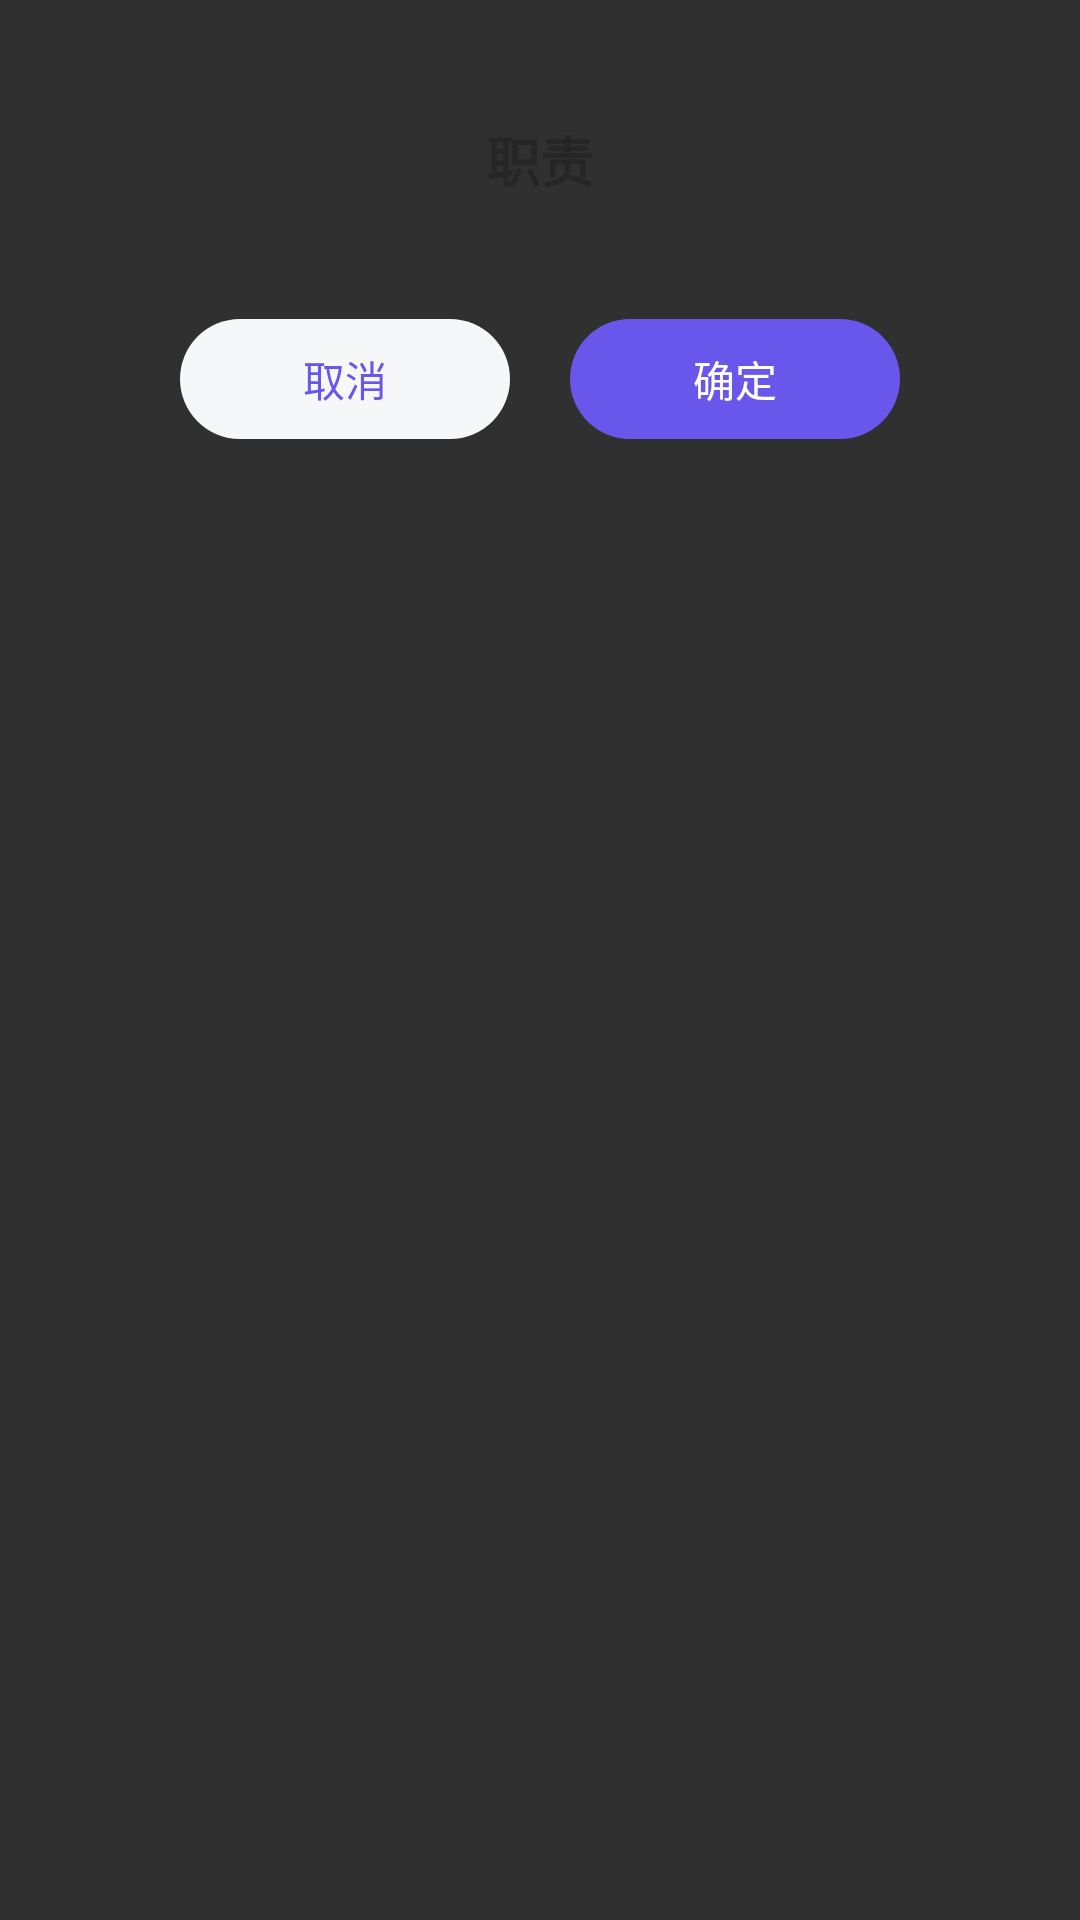

Produce the Android XML layout that renders to this screen, including the resource entries it uses.
<!-- AndroidManifest.xml: application theme Theme.Design.NoActionBar -->
<!-- res/layout/pop_normal_2.xml -->
<?xml version="1.0" encoding="utf-8"?>
<RelativeLayout xmlns:android="http://schemas.android.com/apk/res/android"
    android:layout_width="match_parent"

    android:layout_height="wrap_content">

    <LinearLayout
        android:layout_width="match_parent"
        android:layout_height="wrap_content"
        android:layout_marginLeft="40dp"
        android:layout_marginRight="40dp"
        android:layout_marginBottom="11dp"
        android:background="@drawable/bg_ffffff_20"
        android:orientation="vertical">

        <TextView
            android:id="@+id/tv_title"
            android:layout_width="wrap_content"
            android:layout_height="wrap_content"
            android:layout_gravity="center_horizontal"
            android:layout_marginTop="40dp"
            android:text="职责"
            android:textColor="#262626"
            android:textSize="18sp"
            android:textStyle="bold"></TextView>


        <LinearLayout
            android:layout_width="match_parent"
            android:layout_height="wrap_content"
            android:layout_marginTop="40dp"
            android:layout_marginBottom="20dp"
            android:weightSum="2">

            <TextView
                android:id="@+id/tv_cancel"
                android:layout_width="0dp"
                android:layout_height="40dp"
                android:layout_marginLeft="20dp"
                android:layout_marginRight="10dp"
                android:layout_weight="1"
                android:background="@drawable/bg_f5f7f9_30"
                android:gravity="center"
                android:text="取消"
                android:textColor="#6956EA"
                android:textSize="14sp"></TextView>

            <TextView
                android:id="@+id/tv_submit"
                android:layout_width="0dp"
                android:layout_height="40dp"
                android:layout_marginLeft="10dp"
                android:layout_marginRight="20dp"
                android:layout_weight="1"
                android:background="@drawable/bg_6956ea_30"
                android:gravity="center"
                android:text="确定"
                android:textColor="#FFFFFF"
                android:textSize="14sp"></TextView>

        </LinearLayout>
    </LinearLayout>

</RelativeLayout>
<!-- resources referenced by this layout -->
<resources>
  <!-- drawable bg_6956ea_30 (drawable) -->
  <?xml version="1.0" encoding="utf-8"?>
  <shape xmlns:android="http://schemas.android.com/apk/res/android">
  
      <solid android:color="#6956EA"></solid>
      <corners android:radius="30dp"></corners>
  </shape>
  <!-- drawable bg_f5f7f9_30 (drawable) -->
  <?xml version="1.0" encoding="utf-8"?>
  <shape xmlns:android="http://schemas.android.com/apk/res/android">
  
      <solid android:color="#F5F7F9"></solid>
      <corners android:radius="30dp"></corners>
  </shape>
</resources>
